Run: headless pygame with SDL's dummy video driver; simulated clock (each Clock.tick advances the game by its frame time, no real sleeping); random seed 0; keys injected as events and as key.get_pressed() state; no mouse input.
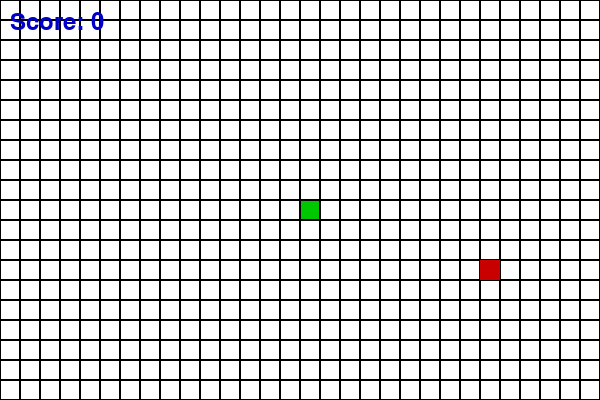
Frame 1 of 4 · flips 1–60 · no input
Frame 2 of 4 · flips 61–180 · tapped SPACE, RETURN · held RIGHT (→), D · screen unchanged from frame 1, image omitted
Frame 3 of 4 · flips 181–300 · held DOWN (↓), S · screen unchanged from frame 2, image omitted
Frame 4 of 4 · flips 301–420 · held LEFT (←), A, UP (↑), W · screen unchanged from frame 3, image omitted

The pygame program that drew these frames:

import pygame
import random
import sys

WINDOW_WIDTH = 600
WINDOW_HEIGHT = 400
GRID_SIZE = 20
GRID_WIDTH = WINDOW_WIDTH // GRID_SIZE
GRID_HEIGHT = WINDOW_HEIGHT // GRID_SIZE

WHITE = (255, 255, 255)
BLACK = (0, 0, 0)
GREEN = (0, 200, 0)
RED = (200, 0, 0)
BLUE = (0, 0, 200)

class Snake:
    def __init__(self):
        self.positions = [(GRID_WIDTH // 2, GRID_HEIGHT // 2)]
        self.direction = random.choice([(1, 0), (-1, 0), (0, 1), (0, -1)])
        self.grow = False

    def get_head_position(self):
        return self.positions[0]

    def turn(self, point):
        if (point[0] * -1, point[1] * -1) == self.direction:
            return
        self.direction = point

    def move(self):
        cur = self.get_head_position()
        x, y = self.direction
        new = ((cur[0] + x) % GRID_WIDTH, (cur[1] + y) % GRID_HEIGHT)
        if new in self.positions[1:]:
            return False
        self.positions.insert(0, new)
        if not self.grow:
            self.positions.pop()
        else:
            self.grow = False
        return True

    def draw(self, surface):
        for pos in self.positions:
            rect = pygame.Rect(pos[0] * GRID_SIZE, pos[1] * GRID_SIZE, GRID_SIZE, GRID_SIZE)
            pygame.draw.rect(surface, GREEN, rect)
            pygame.draw.rect(surface, BLACK, rect, 1)

    def reset(self):
        self.__init__()


def draw_grid(surface):
    for y in range(int(GRID_HEIGHT)):
        for x in range(int(GRID_WIDTH)):
            rect = pygame.Rect(x * GRID_SIZE, y * GRID_SIZE, GRID_SIZE, GRID_SIZE)
            pygame.draw.rect(surface, BLACK, rect, 1)


def random_food_position(snake_positions):
    while True:
        position = (random.randrange(0, GRID_WIDTH), random.randrange(0, GRID_HEIGHT))
        if position not in snake_positions:
            return position


def main():
    pygame.init()
    screen = pygame.display.set_mode((WINDOW_WIDTH, WINDOW_HEIGHT))
    pygame.display.set_caption('Snake Game')
    clock = pygame.time.Clock()
    font = pygame.font.Font(None, 36)

    snake = Snake()
    food = random_food_position(snake.positions)
    score = 0
    speed = 10

    while True:
        for event in pygame.event.get():
            if event.type == pygame.QUIT:
                pygame.quit()
                sys.exit()
            elif event.type == pygame.KEYDOWN:
                if event.key == pygame.K_UP:
                    snake.turn((0, -1))
                elif event.key == pygame.K_DOWN:
                    snake.turn((0, 1))
                elif event.key == pygame.K_LEFT:
                    snake.turn((-1, 0))
                elif event.key == pygame.K_RIGHT:
                    snake.turn((1, 0))
                elif event.key == pygame.K_r:
                    snake.reset()
                    food = random_food_position(snake.positions)
                    score = 0
                    speed = 10

        if not snake.move():
            snake.reset()
            food = random_food_position(snake.positions)
            score = 0
            speed = 10

        if snake.get_head_position() == food:
            snake.grow = True
            score += 1
            food = random_food_position(snake.positions)
            speed = min(20, speed + 1)

        screen.fill(WHITE)
        draw_grid(screen)
        snake.draw(screen)
        food_rect = pygame.Rect(food[0] * GRID_SIZE, food[1] * GRID_SIZE, GRID_SIZE, GRID_SIZE)
        pygame.draw.rect(screen, RED, food_rect)

        score_text = font.render(f'Score: {score}', True, BLUE)
        screen.blit(score_text, (10, 10))

        pygame.display.update()
        clock.tick(speed)


if __name__ == '__main__':
    main()
